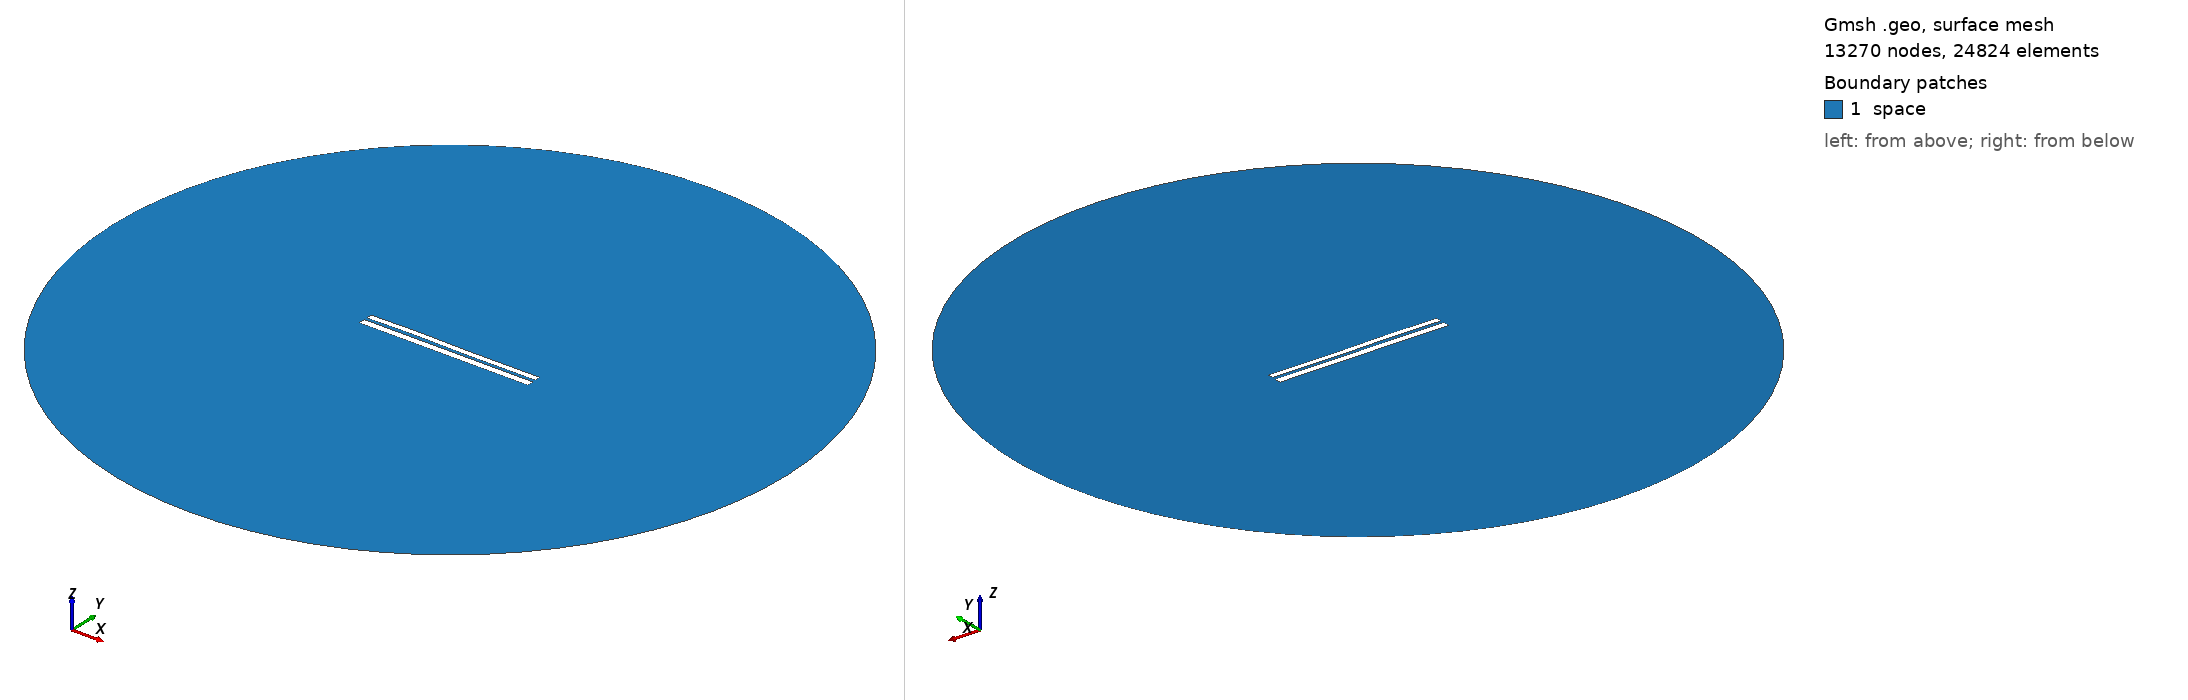

Gmsh geometry script, surface-meshed: 13270 nodes, 24824 surface elements. Boundary patches (legend numbers): 1 space. Left view from above one corner, right view from below the opposite corner. Legend entries are the model's physical surfaces. The drawing asked Gmsh for element sizes between 1% and 20% of the model's largest extent; the script's own settings can give other sizes.

=== 6599.geo (drawn) ===
//---------------------------------------
// Geometry kernel
//---------------------------------------

SetFactory("OpenCASCADE");



//---------------------------------------
// Parameters of the geometry
//---------------------------------------

// Overetch of the upper plate
overetch = 0.25;

// Distance between the plates
distance = 1.5;

// Discretization over the x axis (for the deformation)
nx = 50; 

// Length of the plate
L = 100 - overetch; 

// Number of modes
n = 4; 

// 1st mode coefficient
coeff(1) = 0.0;
beta(1) = 0.596864 * 3.1415926535 / L;

// 2nd mode coefficient
coeff(2) = 0.07499999999999998;
beta(2) = 1.49418 * 3.1415926535 / L;

// 3rd mode coefficient
coeff(3) = 0.15;
beta(3) = 2.50025 * 3.1415926535 / L;

// 4th mode coefficient
coeff(4) = 0.07499999999999998;
beta(4) = 3.49999 * 3.1415926535 / L;



//---------------------------------------
// Upper plate (deformed rectangle)
//---------------------------------------

// Coordiantes of the upper plate
xmin = -50;
xmax = 50 - overetch;

// Height of the upper plate
yheight = 4 - 2 * overetch;

// Indexes of the points
UpperID[] = {};
LowerID[] = {};
LeftID[] = {};
RightID[] = {};

// Point index
p = 1;

// Horizontal edges
For i In {1:nx}
    x = xmin + (i-1)*(xmax - xmin)/(nx-1);

    y_bottom = distance / 2 + overetch;
    For j In {1:n}
        C = (Cosh(beta(j)*L) + Cos(beta(j)*L)) / (Sinh(beta(j)*L) + Sin(beta(j)*L));
        y_bottom  = y_bottom + coeff(j) * (Cosh(beta(j)*(x+50)) - Cos(beta(j)*(x+50)) - C * (Sinh(beta(j)*(x+50)) - Sin(beta(j)*(x+50))));
    EndFor

    y_top = y_bottom + yheight;

    Point(p) = {x, y_top, 0, 1.0};
    UpperID[i] = p;
    p = p + 1;

    Point(p) = {x, y_bottom, 0, 1.0};
    LowerID[i] = p;
    p = p + 1;
EndFor

// Create point lists
UpperPts[] = {}; LowerPts[] = {};
For i In {1:nx}
  UpperPts[] += {UpperID[i]};
  LowerPts[] += {LowerID[i]};
EndFor

// Build splines
Spline(1) = {UpperPts[]};
Spline(2) = {LowerPts[]};
Line(3) = {LowerPts[nx-1], UpperPts[nx-1]};
Line(4) = {LowerPts[0], UpperPts[0]};

// Build the plane surface
Curve Loop(1) = {2, 3, -1, -4};
Plane Surface(1) = {1};



//---------------------------------------
// Lower plate (rectangle)
//---------------------------------------

// Vertices
Point(1001) = {-50, -1, 0, 1.0};
Point(1002) = { 50, -1, 0, 1.0};
Point(1003) = { 50,  -5, 0, 1.0};
Point(1004) = {-50,  -5, 0, 1.0};

// Edges
Line(5) = {1001, 1002};
Line(6) = {1002, 1003};
Line(7) = {1003, 1004};
Line(8) = {1004, 1001};

// Plane surface
Line Loop(2) = {5, 6, 7, 8};
Plane Surface(2) = {2}; 



//---------------------------------------
// Outer (fictious) boundary
//---------------------------------------

// Points
Point(1005) = {0, 0, 0};       // Center
Point(1006) = {200, 0, 0};     // Start point
Point(1007) = {0, 200, 0};     // 90 degrees
Point(1008) = {-200, 0, 0};    // 180 degrees
Point(1009) = {0, -200, 0};    // 270 degrees

// Circle arcs (each needs start, center, end)
Circle(9) = {1006, 1005, 1007};
Circle(10) = {1007, 1005, 1008};
Circle(11) = {1008, 1005, 1009};
Circle(12) = {1009, 1005, 1006};

// Plane surface for the entire domain
Curve Loop(3) = {9, 10, 11, 12};
Surface(3) = {3};

// Subtract the plates from the whole domain to obtain the actual domain where we want to solve the equations
BooleanDifference{ Surface{3}; Delete; }{ Surface{1}; Surface{2}; Delete; }




//---------------------------------------
// Transfinite Lines/Curves
//---------------------------------------

// Set the number of points on the boundaries
r = 7;

// Plates
Transfinite Curve {1, 2} = 50*r Using Progression 1;
Transfinite Curve {3, 4} = 2*r Using Progression 1;
Transfinite Line {5, 7} = 50*r Using Progression 1;
Transfinite Line {6, 8} = 2*r Using Progression 1;

// Outer boundary
Transfinite Line {9, 10, 11, 12} = 20 Using Progression 1;



//---------------------------------------
// Physical groups
//---------------------------------------                

// Physical curves (boundaries)
Physical Line("force_segment", 10) = {2};
Physical Line("upper_plate", 11) = {1, 3, 4};
Physical Line("lower_plate", 12) = {5, 6, 7, 8};
Physical Line("boundary", 20) = {9, 10, 11, 12};

// Physical Surfaces
Physical Surface("space", 30) = {3};



//---------------------------------------
// 6. Generate the Mesh
//---------------------------------------

// 2D mesh generation
Mesh 2;
